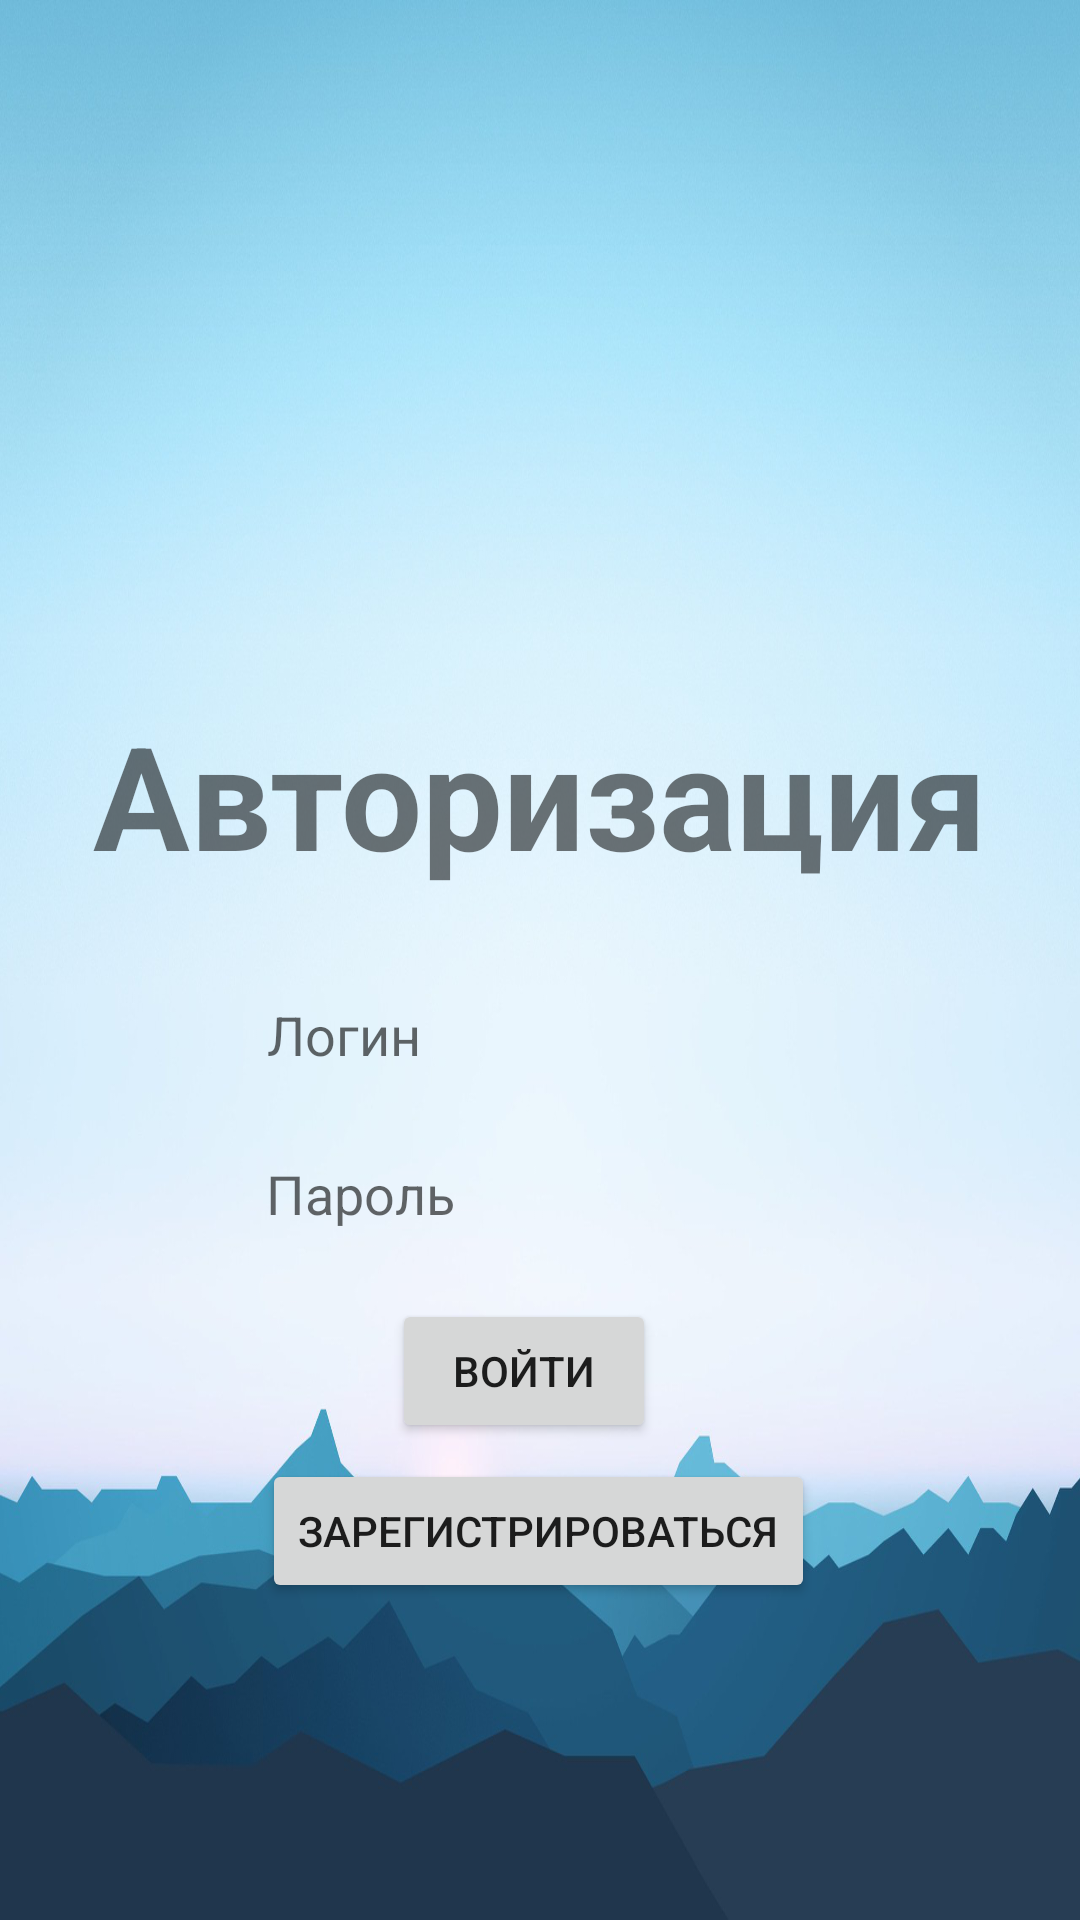

Write the Android layout XML for this screen, with the resource values it uses.
<!-- AndroidManifest.xml: activity theme Theme.TaskAndroidApp.NoActionBar -->
<!-- res/layout/activity_login.xml -->
<?xml version="1.0" encoding="utf-8"?>
<androidx.constraintlayout.widget.ConstraintLayout xmlns:android="http://schemas.android.com/apk/res/android"
    xmlns:app="http://schemas.android.com/apk/res-auto"
    xmlns:tools="http://schemas.android.com/tools"
    android:layout_width="match_parent"
    android:layout_height="match_parent"
    android:background="@drawable/splash"
    tools:context=".LoginActivity">

    <ImageView
        android:id="@+id/imageView2"
        android:layout_width="156dp"
        android:layout_height="165dp"
        app:layout_constraintBottom_toBottomOf="parent"
        app:layout_constraintEnd_toEndOf="parent"
        app:layout_constraintStart_toStartOf="parent"
        app:layout_constraintTop_toTopOf="parent"
        app:layout_constraintVertical_bias="0.082"
        app:srcCompat="@drawable/time" />

    <TextView
        android:id="@+id/textView"
        android:layout_width="wrap_content"
        android:layout_height="wrap_content"
        android:text="Авторизация"
        android:textSize="48sp"
        android:textStyle="bold"
        app:layout_constraintBottom_toBottomOf="parent"
        app:layout_constraintEnd_toEndOf="parent"
        app:layout_constraintStart_toStartOf="parent"
        app:layout_constraintTop_toBottomOf="@+id/imageView2"
        app:layout_constraintVertical_bias="0.077" />

    <EditText
        android:id="@+id/loginField"
        android:layout_width="211dp"
        android:layout_height="44dp"
        android:background="@drawable/textfield"
        android:ems="10"
        android:hint="Логин"
        android:inputType="textPersonName"
        android:paddingStart="15dp"
        android:textColor="#000000"
        app:layout_constraintBottom_toBottomOf="parent"
        app:layout_constraintEnd_toEndOf="parent"
        app:layout_constraintHorizontal_bias="0.497"
        app:layout_constraintStart_toStartOf="parent"
        app:layout_constraintTop_toBottomOf="@+id/textView"
        app:layout_constraintVertical_bias="0.087" />

    <EditText
        android:id="@+id/passwordField"
        android:layout_width="212dp"
        android:layout_height="42dp"
        android:background="@drawable/textfield"
        android:ems="10"
        android:hint="Пароль"
        android:inputType="textPassword"
        android:paddingStart="15dp"
        android:textColor="#000000"
        app:layout_constraintBottom_toBottomOf="parent"
        app:layout_constraintEnd_toEndOf="parent"
        app:layout_constraintHorizontal_bias="0.497"
        app:layout_constraintStart_toStartOf="parent"
        app:layout_constraintTop_toBottomOf="@+id/loginField"
        app:layout_constraintVertical_bias="0.043" />

    <Button
        android:id="@+id/button"
        android:layout_width="wrap_content"
        android:layout_height="wrap_content"
        android:onClick="login"
        android:text="Войти"
        app:layout_constraintBottom_toBottomOf="parent"
        app:layout_constraintEnd_toEndOf="parent"
        app:layout_constraintHorizontal_bias="0.48"
        app:layout_constraintStart_toStartOf="parent"
        app:layout_constraintTop_toBottomOf="@+id/passwordField"
        app:layout_constraintVertical_bias="0.08" />

    <Button
        android:id="@+id/button2"
        android:layout_width="wrap_content"
        android:layout_height="wrap_content"
        android:onClick="signin"
        android:text="Зарегистрироваться"
        app:layout_constraintBottom_toBottomOf="parent"
        app:layout_constraintEnd_toEndOf="parent"
        app:layout_constraintHorizontal_bias="0.497"
        app:layout_constraintStart_toStartOf="parent"
        app:layout_constraintTop_toBottomOf="@+id/button"
        app:layout_constraintVertical_bias="0.047" />
</androidx.constraintlayout.widget.ConstraintLayout>
<!-- resources referenced by this layout -->
<resources>
  <!-- drawable splash: png bitmap (drawable, 960146 bytes) -->
  <style name="Theme.TaskAndroidApp.NoActionBar">
          <item name="windowActionBar">false</item>
          <item name="windowNoTitle">true</item>
      </style>
</resources>
